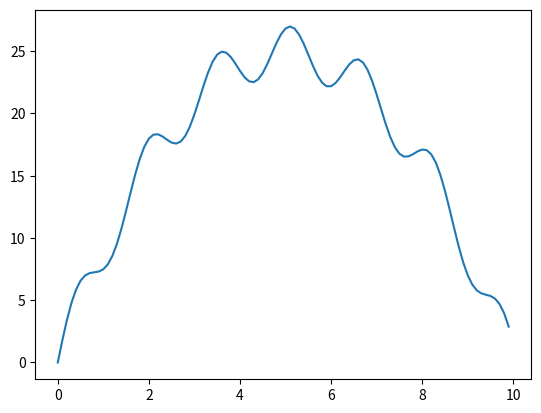

This figure's Python source:
import numpy as np
import matplotlib.pyplot as plt
x=np.arange(0,10,0.1)
y=2*np.sin(4*x)-x**2+10*x
plt.plot(x,y)
plt.show()